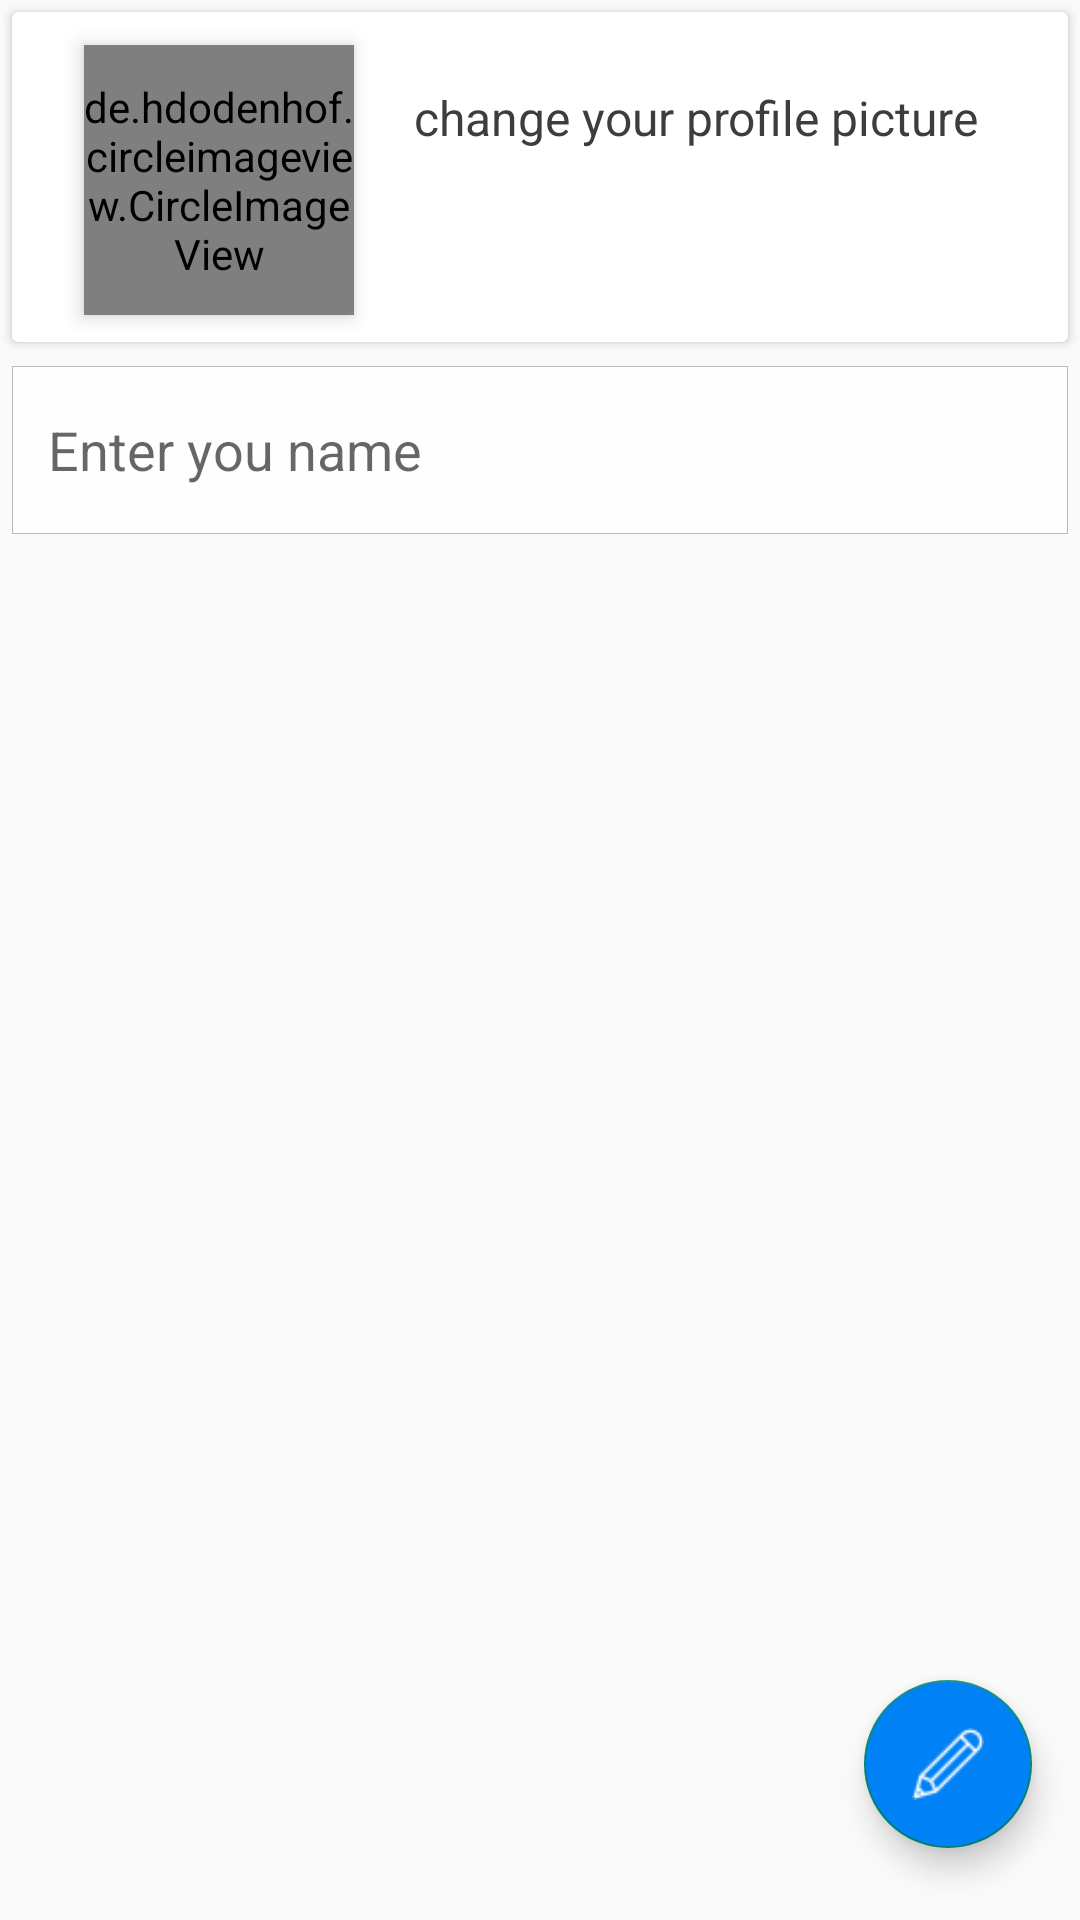

Here is an Android app screen rendered from its layout file. Give the layout XML and the strings, colors and styles it references.
<!-- AndroidManifest.xml: application theme Theme.Socketio -->
<!-- res/layout/fragment_profile.xml -->
<?xml version="1.0" encoding="utf-8"?>
<layout xmlns:android="http://schemas.android.com/apk/res/android"
    xmlns:app="http://schemas.android.com/apk/res-auto"
    xmlns:tools="http://schemas.android.com/tools">

    <data>

    </data>

    <androidx.constraintlayout.widget.ConstraintLayout
        android:layout_width="match_parent"
        android:layout_height="match_parent"
        tools:context=".ui.fragment.home.ProfileFragment">

        <androidx.cardview.widget.CardView
            android:id="@+id/cardView"
            android:layout_width="match_parent"
            android:layout_height="110dp"
            android:layout_margin="4dp"
            android:backgroundTint="@color/white"
            app:layout_constraintEnd_toEndOf="parent"
            app:layout_constraintHorizontal_bias="0.5"
            app:layout_constraintStart_toStartOf="parent"
            app:layout_constraintTop_toTopOf="parent">

            <androidx.constraintlayout.widget.ConstraintLayout
                android:id="@+id/btn_choose_image"
                android:layout_width="match_parent"
                android:layout_height="match_parent">

                <de.hdodenhof.circleimageview.CircleImageView
                    android:id="@+id/tvProfileImage"
                    android:layout_width="90dp"
                    android:layout_height="90dp"
                    android:elevation="4dp"
                    android:layout_marginStart="24dp"
                    android:src="@drawable/ic_profile_img"
                    app:layout_constraintBottom_toBottomOf="parent"
                    app:layout_constraintStart_toStartOf="parent"
                    app:layout_constraintTop_toTopOf="parent"
                    app:layout_constraintVertical_bias="0.542" />


                <TextView
                    android:id="@+id/txt_name"
                    android:layout_width="wrap_content"
                    android:layout_height="wrap_content"
                    android:layout_marginStart="20dp"
                    android:layout_marginBottom="14dp"
                    android:text="change your profile picture"
                    android:textColor="#3E3D3D"
                    android:textSize="16sp"
                    app:layout_constraintBottom_toBottomOf="parent"
                    app:layout_constraintStart_toEndOf="@+id/tvProfileImage"
                    app:layout_constraintTop_toTopOf="@+id/tvProfileImage"
                    app:layout_constraintVertical_bias="0.212" />

            </androidx.constraintlayout.widget.ConstraintLayout>

        </androidx.cardview.widget.CardView>

        <EditText
            android:id="@+id/etxt_username"
            android:layout_width="match_parent"
            android:layout_height="56dp"
            android:layout_marginTop="8dp"
            android:layout_marginStart="4dp"
            android:layout_marginEnd="4dp"
            android:textColor="@color/black"
            android:background="@drawable/etxtt_shap"
            android:hint="Enter you name"
            android:padding="12dp"
            android:inputType="text"
            app:layout_constraintTop_toBottomOf="@+id/cardView"
            tools:layout_editor_absoluteX="8dp" />



        <com.google.android.material.floatingactionbutton.FloatingActionButton
            android:id="@+id/fab_btn"
            android:layout_width="wrap_content"
            android:layout_height="wrap_content"
            android:layout_marginEnd="16dp"
            android:src="@drawable/ic_edit"
            android:layout_marginBottom="24sp"
            android:backgroundTint="@color/colorAccent"
            app:layout_constraintBottom_toBottomOf="parent"
            app:layout_constraintEnd_toEndOf="parent" />
    </androidx.constraintlayout.widget.ConstraintLayout>
</layout>
<!-- resources referenced by this layout -->
<resources>
  <color name="black">#FF000000</color>
  <color name="colorAccent">#0081F6</color>
  <color name="white">#FFFFFFFF</color>
  <!-- drawable etxtt_shap (drawable) -->
  <?xml version="1.0" encoding="utf-8"?>
  <shape xmlns:android="http://schemas.android.com/apk/res/android"
      android:shape="rectangle">
  
      <solid android:color="#fefefe"/>
      <stroke android:color="#4D1E1E1E" android:width="0.1dp"/>
  
  
  </shape>
  <!-- drawable ic_edit: png bitmap (drawable, 481 bytes) -->
  <style name="Theme.Socketio" parent="Theme.AppCompat.DayNight.NoActionBar">
          
          <item name="colorPrimary">@color/purple_500</item>
          <item name="colorPrimaryVariant">@color/purple_700</item>
          <item name="colorOnPrimary">@color/white</item>
          
          <item name="colorSecondary">@color/teal_200</item>
          <item name="colorSecondaryVariant">@color/teal_700</item>
          <item name="colorOnSecondary">@color/black</item>
          
          <item name="android:statusBarColor" tools:targetApi="l">?attr/colorPrimaryVariant</item>
          
          <item name="actionOverflowButtonStyle">@style/MyOverflowButtonStyle</item>
          <item name="bottomSheetDialogTheme">@style/AppBottomSheetDialogTheme</item>
      </style>
  <color name="purple_500">#0081F6</color>
  <color name="purple_700">#0081F6</color>
  <color name="teal_200">#FF03DAC5</color>
  <color name="teal_700">#FF018786</color>
  <style name="MyOverflowButtonStyle" parent="Widget.AppCompat.ActionButton.Overflow">
          <item name="android:tint">@android:color/white</item>
      </style>
  <style name="AppBottomSheetDialogTheme" parent="Theme.Design.Light.BottomSheetDialog">
          <item name="bottomSheetStyle">@style/AppModalStyle</item>
      </style>
  <style name="AppModalStyle" parent="Widget.Design.BottomSheet.Modal">
          <item name="android:background">@drawable/shape_background_dialog</item>
      </style>
  <!-- drawable shape_background_dialog (drawable) -->
  <?xml version="1.0" encoding="utf-8"?>
  <shape xmlns:android="http://schemas.android.com/apk/res/android"
      android:shape="rectangle">
  
      <solid android:color="@color/white"/>
      <corners android:topLeftRadius="16sp" android:topRightRadius="16sp"/>
  
  </shape>
</resources>
